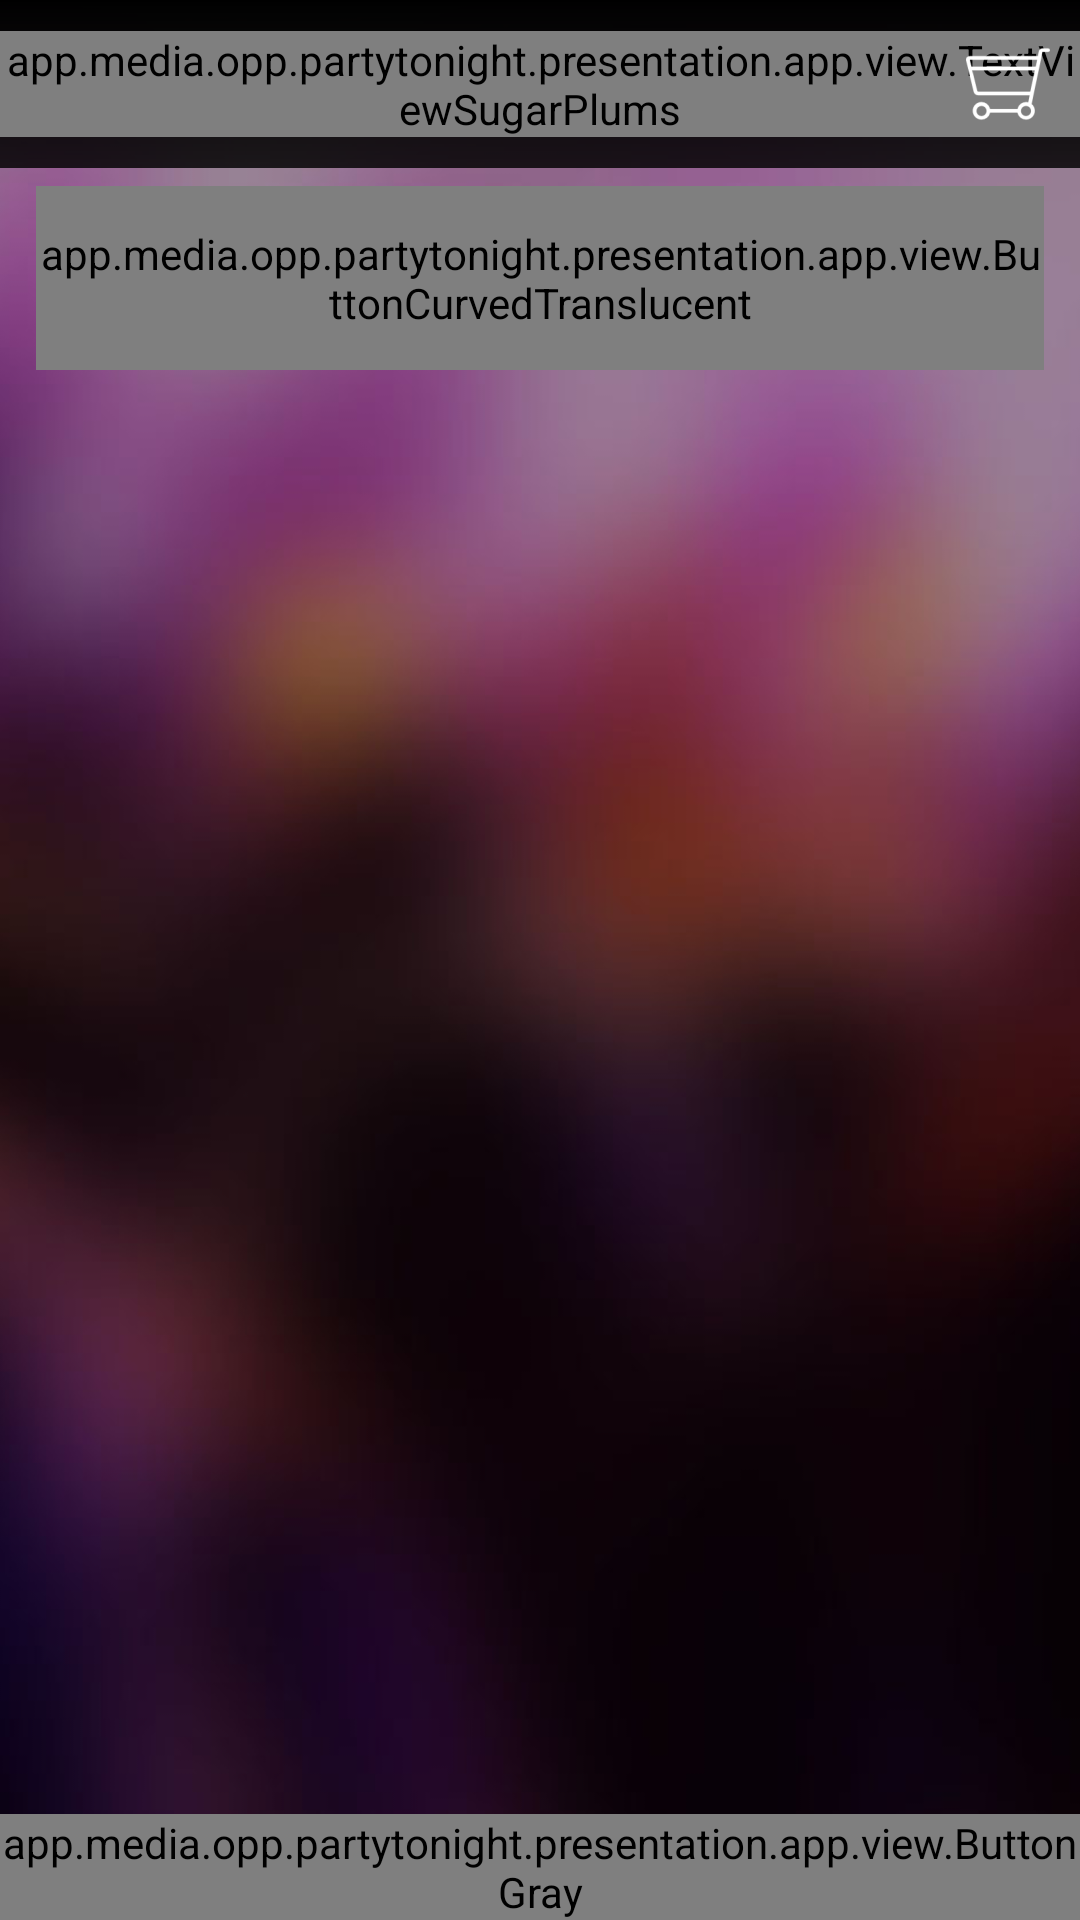

Reconstruct the res/layout file that produces this screen, plus the resources it refers to.
<!-- AndroidManifest.xml: application theme AppTheme -->
<!-- res/layout/activity_goer_event_bottles.xml -->
<?xml version="1.0" encoding="utf-8"?>
<RelativeLayout xmlns:android="http://schemas.android.com/apk/res/android"
    android:layout_width="match_parent"
    android:layout_height="match_parent">

    <include layout="@layout/background_blur" />

    <include
        android:id="@+id/toolbar"
        layout="@layout/toolbar_centered_sugar_plums" />

    <ScrollView
        android:layout_width="match_parent"
        android:layout_height="match_parent"
        android:layout_below="@id/toolbar"
        android:fillViewport="true">


        <LinearLayout
            android:layout_width="match_parent"
            android:layout_height="wrap_content"
            android:orientation="vertical">

            <LinearLayout
                android:id="@+id/llBottles"
                android:layout_width="match_parent"
                android:layout_height="wrap_content"
                android:orientation="vertical" />

            <app.media.opp.partytonight.presentation.app.view.ButtonCurvedTranslucent
                android:id="@+id/btnAddMoreType"
                android:layout_width="match_parent"
                android:layout_height="wrap_content"
                android:layout_marginBottom="@dimen/activity_vertical_margin_less"
                android:layout_marginLeft="12dp"
                android:layout_marginRight="12dp"
                android:layout_marginTop="@dimen/activity_vertical_margin_less"
                android:paddingBottom="@dimen/button_curved_transparent_padding_vertical"
                android:paddingTop="@dimen/button_curved_transparent_padding_vertical"
                android:text="Add more type"
                android:textColor="@color/colorButtonTransparentText"
                android:textSize="@dimen/button_curved_transparent_text_size" />


            <View
                android:layout_width="match_parent"
                android:layout_height="0dp"
                android:layout_weight="1" />

            <app.media.opp.partytonight.presentation.app.view.ButtonGray
                android:id="@+id/btnAddToCart"
                android:layout_width="match_parent"
                android:layout_height="wrap_content"
                android:text="Add to cart"
                android:textSize="@dimen/button_curved_gray_text_size" />

        </LinearLayout>

    </ScrollView>

</RelativeLayout>
<!-- res/layout/background_blur.xml (included above) -->
<?xml version="1.0" encoding="utf-8"?>
<ImageView xmlns:android="http://schemas.android.com/apk/res/android"
    android:layout_width="match_parent"
    android:layout_height="match_parent"
    android:layout_centerInParent="true"
    android:scaleType="centerCrop"
    android:src="@drawable/bg_blur" />
<!-- res/layout/toolbar_centered_sugar_plums.xml (included above) -->
<?xml version="1.0" encoding="utf-8"?>
<android.support.v7.widget.Toolbar xmlns:android="http://schemas.android.com/apk/res/android"
    xmlns:app="http://schemas.android.com/apk/res-auto"
    android:id="@+id/toolbar_top"
    android:layout_width="match_parent"
    android:layout_height="wrap_content"
    android:background="@drawable/toolbar_background"
    android:minHeight="?attr/actionBarSize"
    app:contentInsetLeft="0dp"
    app:contentInsetStart="0dp">

    <RelativeLayout
        android:id="@+id/search_edit_frame"
        android:layout_width="match_parent"
        android:layout_height="match_parent">

        <ImageButton
            android:id="@+id/button_back"
            android:layout_width="wrap_content"
            android:layout_height="wrap_content"
            android:layout_alignParentLeft="true"
            android:background="@null"
            android:src="@mipmap/ic_back" />

        <app.media.opp.partytonight.presentation.app.view.TextViewSugarPlums
            android:id="@+id/title"
            android:layout_width="wrap_content"
            android:layout_height="wrap_content"
            android:layout_centerInParent="true"
            android:text="Toolbar Title"
            android:textColor="#ffffff"
            android:textSize="22sp" />

        <ImageButton
            android:id="@+id/btnCart"
            android:layout_width="wrap_content"
            android:layout_height="wrap_content"
            android:layout_alignParentRight="true"
            android:background="@null"
            android:src="@mipmap/ic_cart"
            android:visibility="visible" />

    </RelativeLayout>

</android.support.v7.widget.Toolbar>
<!-- resources referenced by this layout -->
<resources>
  <color name="colorButtonTransparentText">#ffffff</color>
  <dimen name="activity_vertical_margin_less">6dp</dimen>
  <dimen name="button_curved_gray_text_size">18sp</dimen>
  <dimen name="button_curved_transparent_padding_vertical">13dp</dimen>
  <dimen name="button_curved_transparent_text_size">22sp</dimen>
  <!-- drawable bg_blur: png bitmap (drawable-hdpi, 342888 bytes) -->
  <!-- drawable toolbar_background (drawable) -->
  <?xml version="1.0" encoding="utf-8"?>
  <shape xmlns:android="http://schemas.android.com/apk/res/android">
  
      <gradient
          android:angle="90"
          android:endColor="#000000"
          android:startColor="#d2000000" />
  </shape>
  <!-- mipmap ic_back: png bitmap (mipmap-hdpi, 188 bytes) -->
  <!-- mipmap ic_cart: png bitmap (mipmap-hdpi, 769 bytes) -->
  <style name="AppTheme" parent="Theme.AppCompat.Light.NoActionBar">
          <item name="colorPrimaryDark">#000000</item>
      </style>
</resources>
